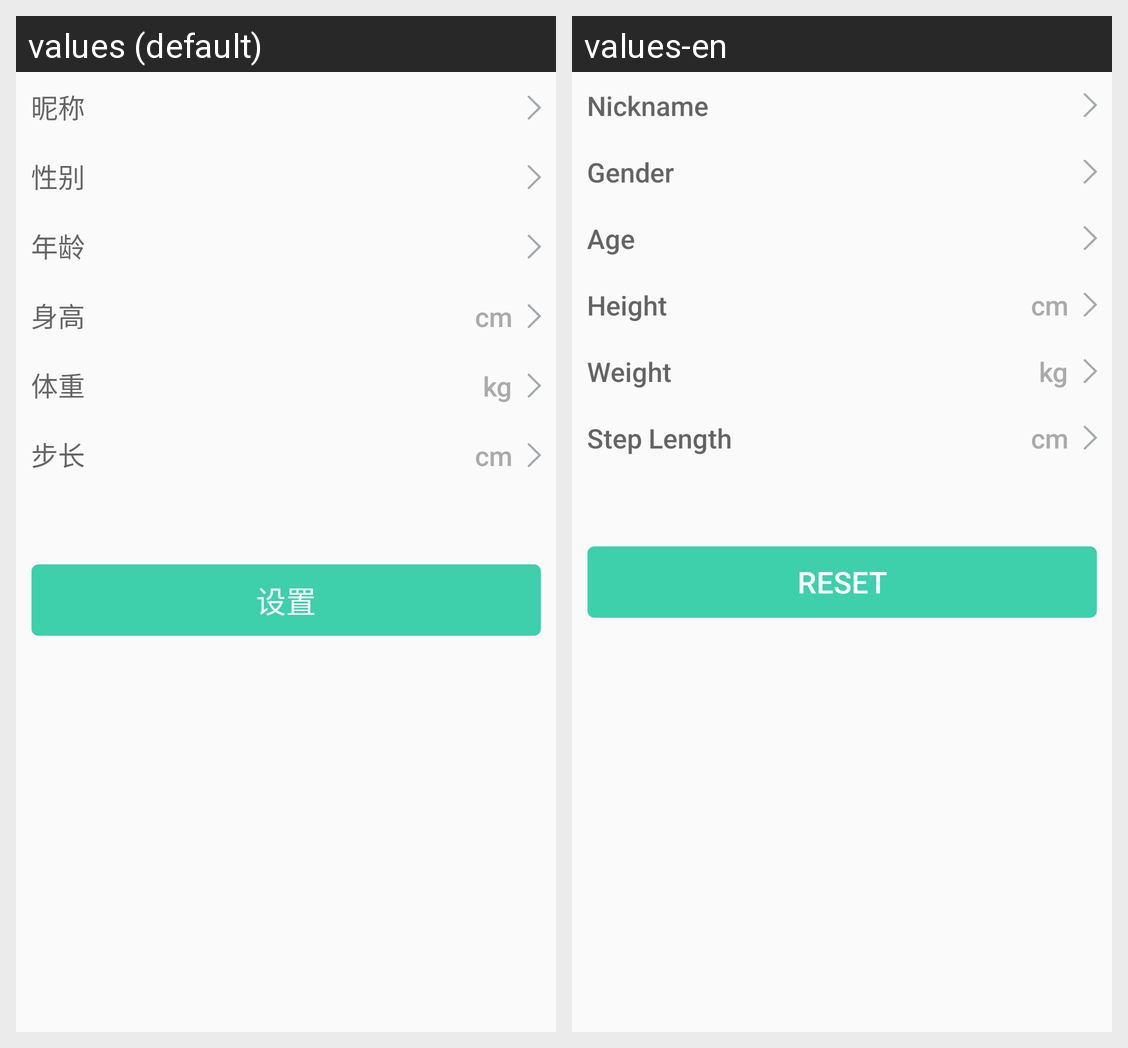

Strings drawn on this Android screen and how each of the app's shown locales translates them:
Android screen res/layout/layout_profile.xml rendered under 2 locales, left to right: values (default), values-en. Device: Nexus 5 (rendered at 1080×1920; each locale shown at half size, 540×960, under a caption strip naming it); theme AppTheme.
Strings drawn on this screen, with the default value and each locale's value (text and hints the layout hard-codes, and strings that could not be matched under every locale, appear in the picture but are not listed):

profile_nickname
  values: 昵称
  values-en: Nickname

profile_sex
  values: 性别
  values-en: Gender

profile_age
  values: 年龄
  values-en: Age

profile_height
  values: 身高
  values-en: Height

centimetre
  values: cm
  values-en: cm  [not translated; the default value is used]

profile_weight
  values: 体重
  values-en: Weight

kilogram
  values: kg
  values-en: kg  [not translated; the default value is used]

profile_step
  values: 步长
  values-en: Step Length

profile_setting
  values: 设置
  values-en: Reset
